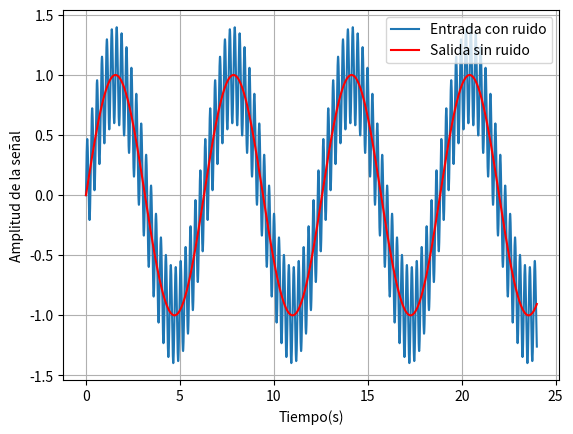
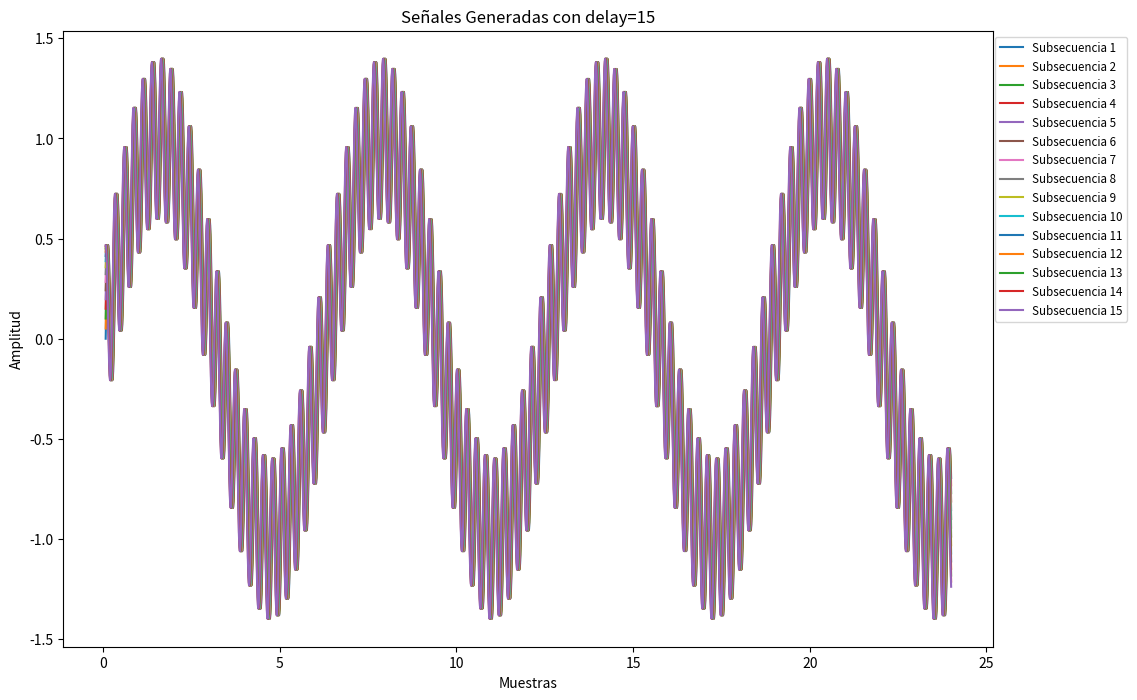
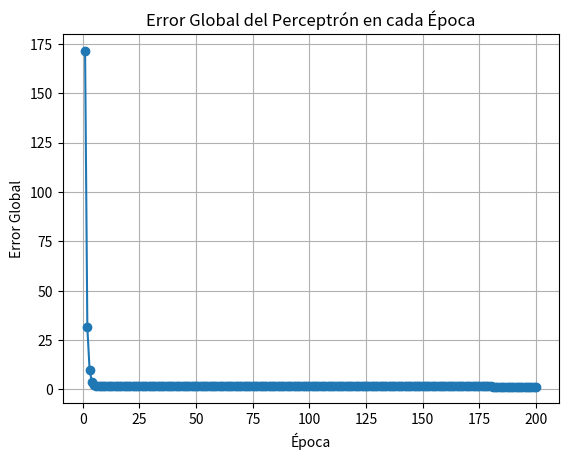
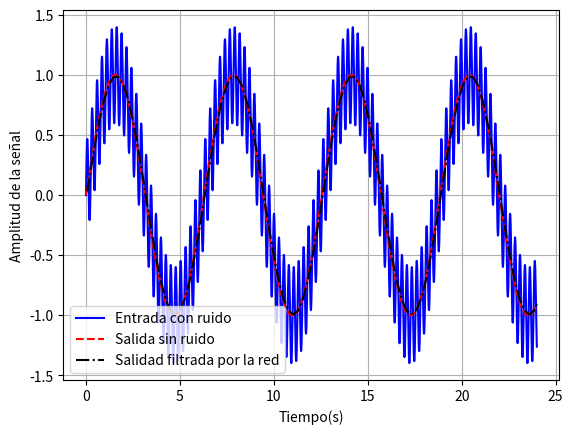

Write the Python code that produced these figures, in order.
#importar librerias
import numpy as np
import matplotlib.pyplot as plt

#Definir las funciones de activación y entrenamiento
# Función de activación (escalón)
def linear_function(x):
    return x

# Función para hacer predicciones(output)
def adaline_predict(X, weights):
    return linear_function(np.dot(X, weights[1:]) + 0*weights[0])

# Algoritmo del Adaline
def adaline_train(X, y, learning_rate, epochs):
    # Inicializar los pesos (uno más para el bias)
    weights = np.random.rand(X.shape[1] + 1)
    #vector de error
    errors = []

    # Entrenamiento
    for _ in range(epochs):
        total_error = 0
        for xi, target in zip(X, y):
            # Calcular la salida (predicción)
            output = adaline_predict(xi,weights)
            # Calcular error absoluto
            error = (target - output)**2
            total_error += abs(error)
            # Actualizar los pesos
            update = 2*learning_rate * (target - output)
            weights[1:] += update * xi
            weights[0] += update
        errors.append(total_error)
    return weights,errors

# Preparar los datos de entrada y salida
# Datos de entrada para el filtro adaptativo
#señal con ruido
n_samples = 5000
t = np.linspace(0,24,n_samples)
noise = 0.4*np.sin(24*t)#np.random.normal(0, 0.4, n_samples) #0.4*np.sin(24*t)
X = np.sin(t)+noise
plt.plot(t,X)
plt.grid()


# Salida esperada: señal sin ruido
y = np.sin(t)
plt.plot(t,y,'r')
plt.legend(["Entrada con ruido","Salida sin ruido"])
plt.xlabel("Tiempo(s)")
plt.ylabel("Amplitud de la señal")


# Crear las entradas y la salida para ADALINE
delay = 15
noisy_signal = np.array([X[i:i+delay] for i in range(n_samples-delay)])
print("tamaño de entradas",noisy_signal.shape)
print("tamaño",len(noisy_signal))
print("tamaño del tiempo",len(noisy_signal)-1)
d = y[delay:]

# Graficar las subsecuencias

plt.figure(figsize=(12, 8))
for i in range(noisy_signal.shape[1]):
    plt.plot(t[delay:],noisy_signal[:,i], label=f"Subsecuencia {i+1}")


plt.title(f"Señales Generadas con delay={delay}")
plt.xlabel("Muestras")
plt.ylabel("Amplitud")
plt.legend(loc='upper right', bbox_to_anchor=(1.15, 1.0), ncol=1, fontsize='small')



# Entrenar el adalin
weights,errors = adaline_train(noisy_signal, d, 0.01, 200)
print("Pesos entrenados:", weights)
print("Errores:", errors)

# Graficar el error global en cada época
plt.figure()
plt.plot(range(1, len(errors) + 1), errors, marker='o')
plt.xlabel('Época')
plt.ylabel('Error Global')
plt.title('Error Global del Perceptrón en cada Época')
plt.grid(True)

#señal filtrada
prediction=np.zeros(noisy_signal.shape[0])
print("tamaño ", prediction.shape)
i = 0
for xi in noisy_signal:
    #print("prediccion ", i, " ",adaline_predict(xi, weights))
    prediction[i] = adaline_predict(xi, weights)
    i +=1

print("tamaños y ", prediction.shape)
# Mostrar la gráfica
plt.figure()
plt.grid(True)
plt.plot(t,X,'b')
plt.plot(t,y,'--r')
plt.plot(t[delay:],prediction,'-.k')
plt.legend(["Entrada con ruido","Salida sin ruido",'Salidad filtrada por la red'])
plt.xlabel("Tiempo(s)")
plt.ylabel("Amplitud de la señal")
plt.show()
